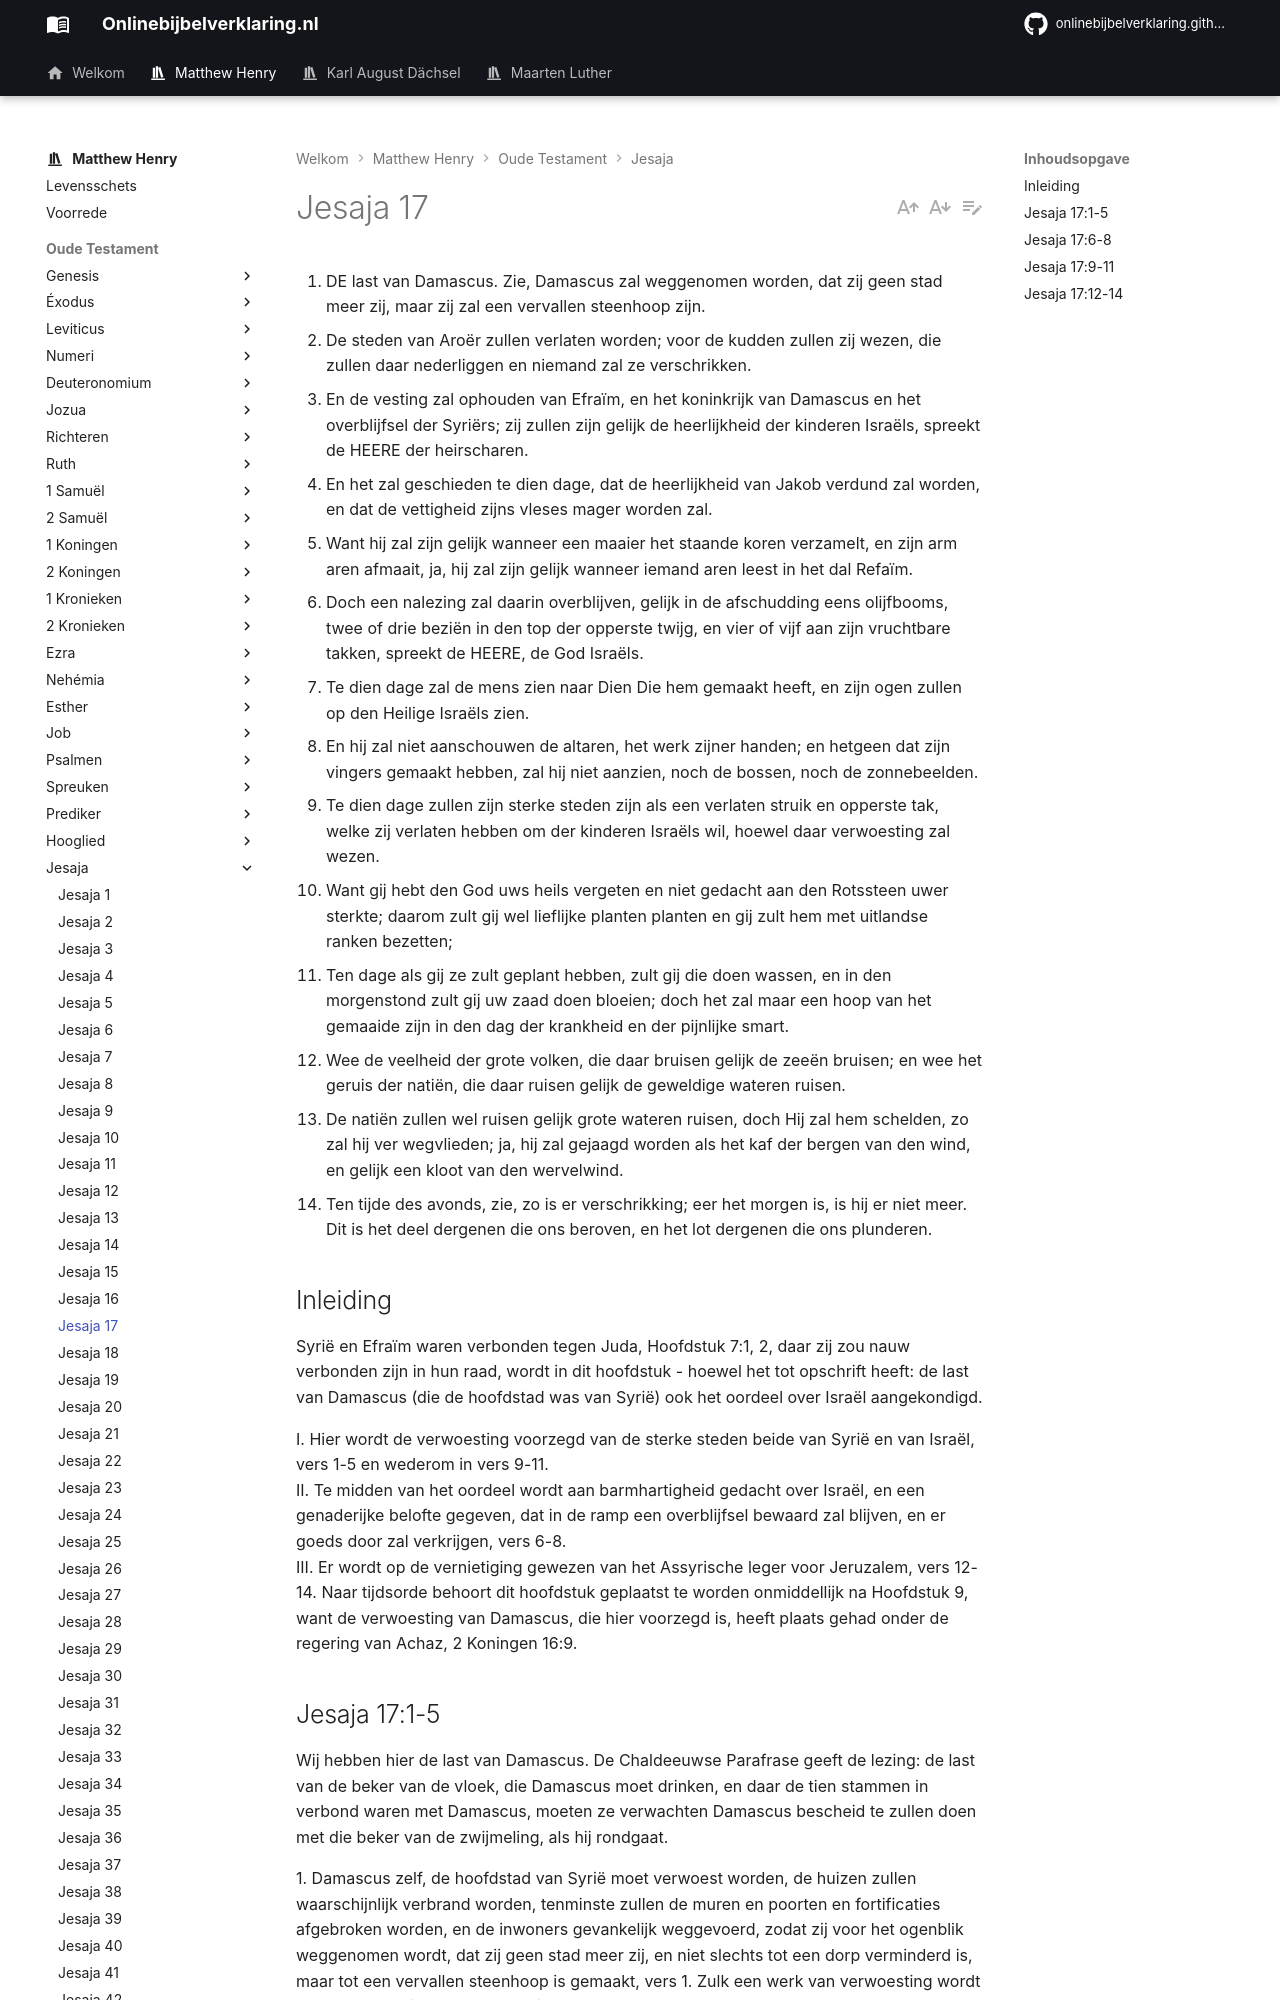

repository: onlinebijbelverklaring/dev-preview · page: matthewhenry/Jesaja/Jesaja17/index.html · generator: mkdocs

1. DE last van Damascus. Zie, Damascus zal weggenomen worden, dat zij geen stad meer zij, maar zij zal een vervallen steenhoop zijn.
2. De steden van Aroër zullen verlaten worden; voor de kudden zullen zij wezen, die zullen daar nederliggen en niemand zal ze verschrikken.
3. En de vesting zal ophouden van Efraïm, en het koninkrijk van Damascus en het overblijfsel der Syriërs; zij zullen zijn gelijk de heerlijkheid der kinderen Israëls, spreekt de HEERE der heirscharen.
4. En het zal geschieden te dien dage, dat de heerlijkheid van Jakob verdund zal worden, en dat de vettigheid zijns vleses mager worden zal.
5. Want hij zal zijn gelijk wanneer een maaier het staande koren verzamelt, en zijn arm aren afmaait, ja, hij zal zijn gelijk wanneer iemand aren leest in het dal Refaïm.
6. Doch een nalezing zal daarin overblijven, gelijk in de afschudding eens olijfbooms, twee of drie beziën in den top der opperste twijg, en vier of vijf aan zijn vruchtbare takken, spreekt de HEERE, de God Israëls.
7. Te dien dage zal de mens zien naar Dien Die hem gemaakt heeft, en zijn ogen zullen op den Heilige Israëls zien.
8. En hij zal niet aanschouwen de altaren, het werk zijner handen; en hetgeen dat zijn vingers gemaakt hebben, zal hij niet aanzien, noch de bossen, noch de zonnebeelden.
9. Te dien dage zullen zijn sterke steden zijn als een verlaten struik en opperste tak, welke zij verlaten hebben om der kinderen Israëls wil, hoewel daar verwoesting zal wezen.
10. Want gij hebt den God uws heils vergeten en niet gedacht aan den Rotssteen uwer sterkte; daarom zult gij wel lieflijke planten planten en gij zult hem met uitlandse ranken bezetten;
11. Ten dage als gij ze zult geplant hebben, zult gij die doen wassen, en in den morgenstond zult gij uw zaad doen bloeien; doch het zal maar een hoop van het gemaaide zijn in den dag der krankheid en der pijnlijke smart.
12. Wee de veelheid der grote volken, die daar bruisen gelijk de zeeën bruisen; en wee het geruis der natiën, die daar ruisen gelijk de geweldige wateren ruisen.
13. De natiën zullen wel ruisen gelijk grote wateren ruisen, doch Hij zal hem schelden, zo zal hij ver wegvlieden; ja, hij zal gejaagd worden als het kaf der bergen van den wind, en gelijk een kloot van den wervelwind.
14. Ten tijde des avonds, zie, zo is er verschrikking; eer het morgen is, is hij er niet meer. Dit is het deel dergenen die ons beroven, en het lot dergenen die ons plunderen.

## Inleiding

Syrië en Efraïm waren verbonden tegen Juda, Hoofdstuk 7:1, 2, daar zij zou nauw verbonden zijn in hun raad, wordt in dit hoofdstuk - hoewel het tot opschrift heeft: de last van Damascus (die de hoofdstad was van Syrië) ook het oordeel over Israël aangekondigd.

I. Hier wordt de verwoesting voorzegd van de sterke steden beide van Syrië en van Israël, vers 1-5 en wederom in vers 9-11.   
II. Te midden van het oordeel wordt aan barmhartigheid gedacht over Israël, en een genaderijke belofte gegeven, dat in de ramp een overblijfsel bewaard zal blijven, en er goeds door zal verkrijgen, vers 6-8.  
III. Er wordt op de vernietiging gewezen van het Assyrische leger voor Jeruzalem, vers 12-14. Naar tijdsorde behoort dit hoofdstuk geplaatst te worden onmiddellijk na Hoofdstuk 9, want de verwoesting van Damascus, die hier voorzegd is, heeft plaats gehad onder de regering van Achaz, 2 Koningen 16:9.
